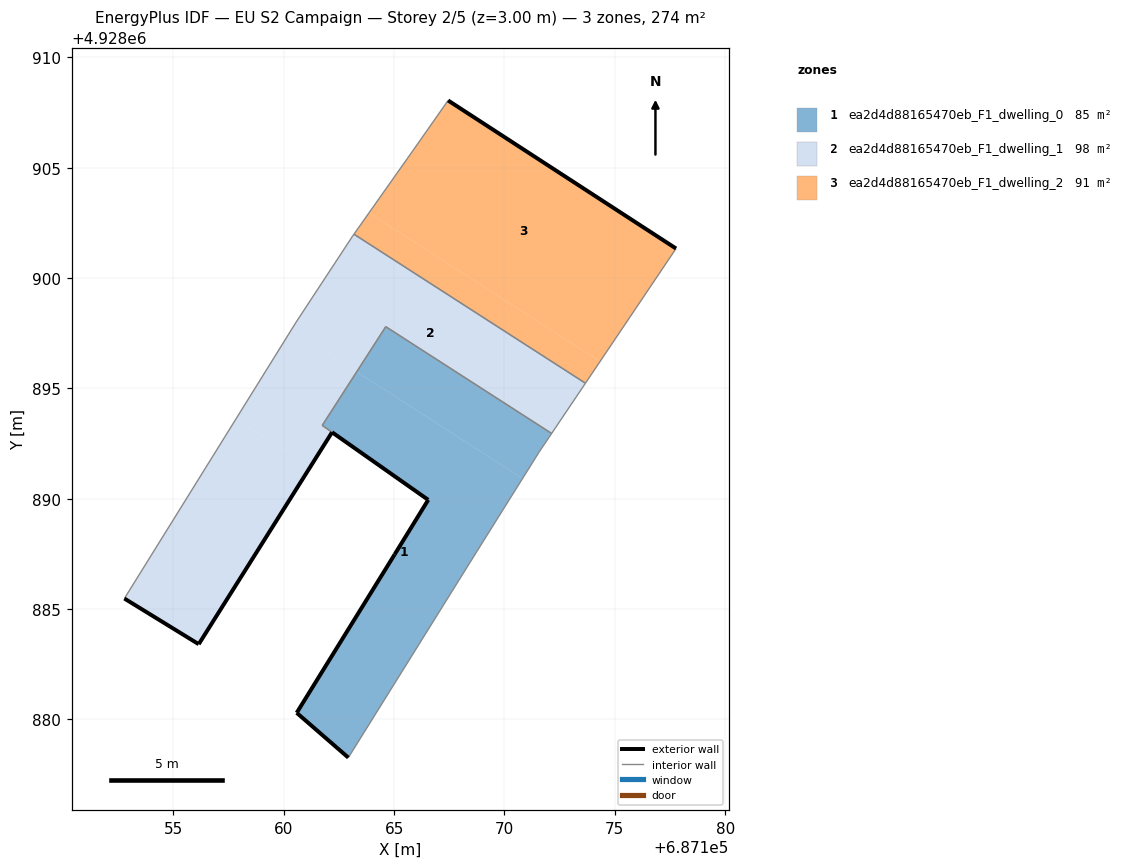
=== STOREY PLAN SPEC (per zone: floor XY polygon, exterior-wall plan segments, windows/doors) ===
zone 1: ea2d4d88165470eb_F1_dwelling_0  (84.6 m²)
  floor: (687162.92, 4928878.27) (687168.73, 4928887.59) (687170.82, 4928890.92) (687163.31, 4928895.76) (687161.74, 4928893.33) (687166.54, 4928889.95) (687165.02, 4928887.48) (687160.58, 4928880.30)
  floor: (687170.82, 4928890.92) (687171.56, 4928892.11) (687172.14, 4928892.96) (687164.62, 4928897.80) (687163.31, 4928895.76)
  exterior wall: (687162.92, 4928878.27) – (687160.58, 4928880.30)  [3.1 m]
  exterior wall: (687160.58, 4928880.30) – (687165.02, 4928887.48)  [8.4 m]
  exterior wall: (687165.02, 4928887.48) – (687166.54, 4928889.95)  [2.9 m]
  exterior wall: (687166.54, 4928889.95) – (687162.19, 4928893.01)  [5.3 m]
  interior walls: 6
zone 2: ea2d4d88165470eb_F1_dwelling_1  (98.3 m²)
  floor: (687156.14, 4928883.41) (687161.21, 4928891.46) (687157.84, 4928893.63) (687152.77, 4928885.48)
  floor: (687162.18, 4928893.01) (687161.74, 4928893.32) (687163.31, 4928895.76) (687160.35, 4928897.66) (687157.84, 4928893.63) (687161.21, 4928891.46)
  floor: (687172.14, 4928892.96) (687173.67, 4928895.24) (687163.18, 4928901.99) (687163.11, 4928901.90) (687160.55, 4928898.00) (687160.35, 4928897.66) (687163.31, 4928895.76) (687164.62, 4928897.80)
  exterior wall: (687162.18, 4928893.01) – (687156.14, 4928883.41)  [11.3 m]
  exterior wall: (687156.14, 4928883.41) – (687152.78, 4928885.48)  [4.0 m]
  interior walls: 8
zone 3: ea2d4d88165470eb_F1_dwelling_2  (91.5 m²)
  floor: (687173.67, 4928895.24) (687174.33, 4928896.22) (687163.86, 4928902.96) (687163.18, 4928901.99)
  floor: (687174.33, 4928896.22) (687177.77, 4928901.34) (687167.44, 4928908.05) (687165.89, 4928905.84) (687163.86, 4928902.96)
  exterior wall: (687167.44, 4928908.05) – (687177.77, 4928901.34)  [12.3 m]
  interior walls: 4

=== DERIVED (storey summary) ===
Building: EU S2 Campaign
Storey: 2 of 5  (floor level z = 3.00 m)
Storey gross floor area: 274.4 m²
Zones on this storey: 3
  - ea2d4d88165470eb_F1_dwelling_0: floor 84.6 m²; exterior wall 19.8 m (59.3 m²); WWR 0.0%
  - ea2d4d88165470eb_F1_dwelling_1: floor 98.3 m²; exterior wall 15.3 m (45.9 m²); WWR 0.0%
  - ea2d4d88165470eb_F1_dwelling_2: floor 91.5 m²; exterior wall 12.3 m (37.0 m²); WWR 0.0%
Zone adjacency (shared interzone walls):
  - ea2d4d88165470eb_F1_dwelling_0 ↔ ea2d4d88165470eb_F1_dwelling_1
  - ea2d4d88165470eb_F1_dwelling_1 ↔ ea2d4d88165470eb_F1_dwelling_2